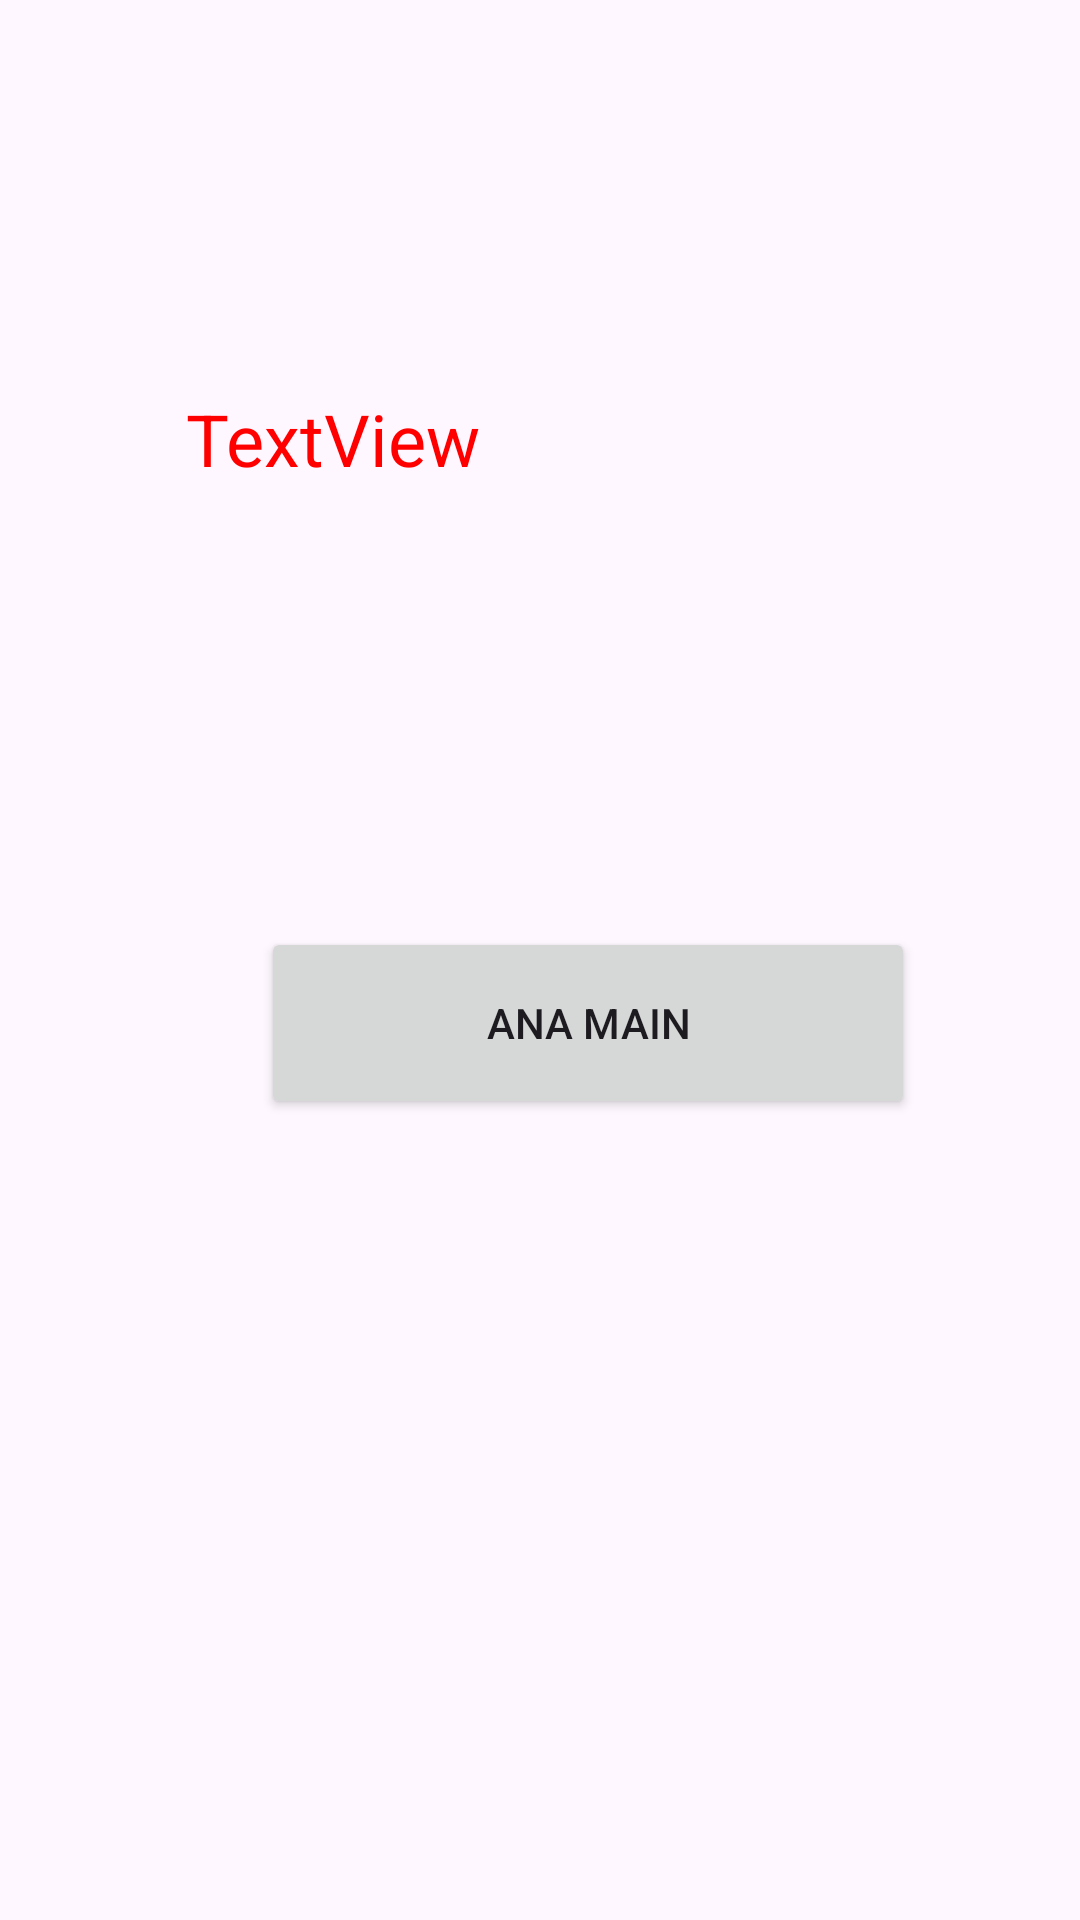

Layout XML and referenced resources for this Android screen:
<!-- AndroidManifest.xml: application theme Theme.AktivitelerDegistirDeneme -->
<!-- res/layout/activity_main2.xml -->
<?xml version="1.0" encoding="utf-8"?>
<androidx.constraintlayout.widget.ConstraintLayout xmlns:android="http://schemas.android.com/apk/res/android"
    xmlns:app="http://schemas.android.com/apk/res-auto"
    xmlns:tools="http://schemas.android.com/tools"
    android:layout_width="match_parent"
    android:layout_height="match_parent"
    tools:context=".MainActivity2">

    <TextView
        android:id="@+id/textView"
        android:layout_width="0dp"
        android:layout_height="0dp"
        android:layout_marginStart="62dp"
        android:layout_marginTop="130dp"
        android:layout_marginEnd="62dp"
        android:layout_marginBottom="54dp"
        android:text="TextView"
        android:textColor="#FF0000"
        android:textSize="24sp"
        app:layout_constraintBottom_toTopOf="@+id/button2"
        app:layout_constraintEnd_toEndOf="parent"
        app:layout_constraintStart_toStartOf="parent"
        app:layout_constraintTop_toTopOf="parent" />

    <Button
        android:id="@+id/button2"
        android:layout_width="218dp"
        android:layout_height="64dp"
        android:layout_marginStart="25dp"
        android:layout_marginBottom="267dp"
        android:onClick="Git"
        android:text="Ana Main"
        app:layout_constraintBottom_toBottomOf="parent"
        app:layout_constraintStart_toStartOf="@+id/textView"
        app:layout_constraintTop_toBottomOf="@+id/textView" />
</androidx.constraintlayout.widget.ConstraintLayout>
<!-- resources referenced by this layout -->
<resources>
  <style name="Theme.AktivitelerDegistirDeneme" parent="Base.Theme.AktivitelerDegistirDeneme" />
  <style name="Base.Theme.AktivitelerDegistirDeneme" parent="Theme.Material3.DayNight.NoActionBar">
          
          
      </style>
</resources>
